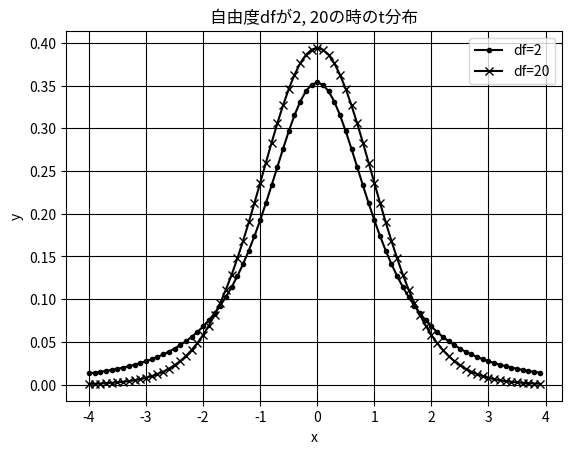

This chart was generated by the following Python code:
# -*- coding: utf-8 -*-
# List 5-5  t分布のグラフの描画
import matplotlib.pyplot as plt
import numpy as np
import scipy.stats as st
dfs = [2, 20]
mk = ['.', 'x']
x = np.arange(-4, 4, 0.1)     #-8から８まで0.01刻みの配列

for i, df in enumerate(dfs):     # dfの値についてすべて
    y = st.t.pdf(x, df)
    plt.plot(x, y, color='black', label='df='+str(df), marker=mk[i])     #x, yをplotする
    plt.xlabel('x')     #x軸のラベル
    plt.ylabel('y')     #y軸のラベル
    plt.legend()
    plt.grid(color='black')     #グリット線を引いてくれる
    #plt.text(,0.0, 4/df, 'df='+str(df), ha='center')
plt.title('自由度dfが2, 20の時のt分布')

plt.show()

